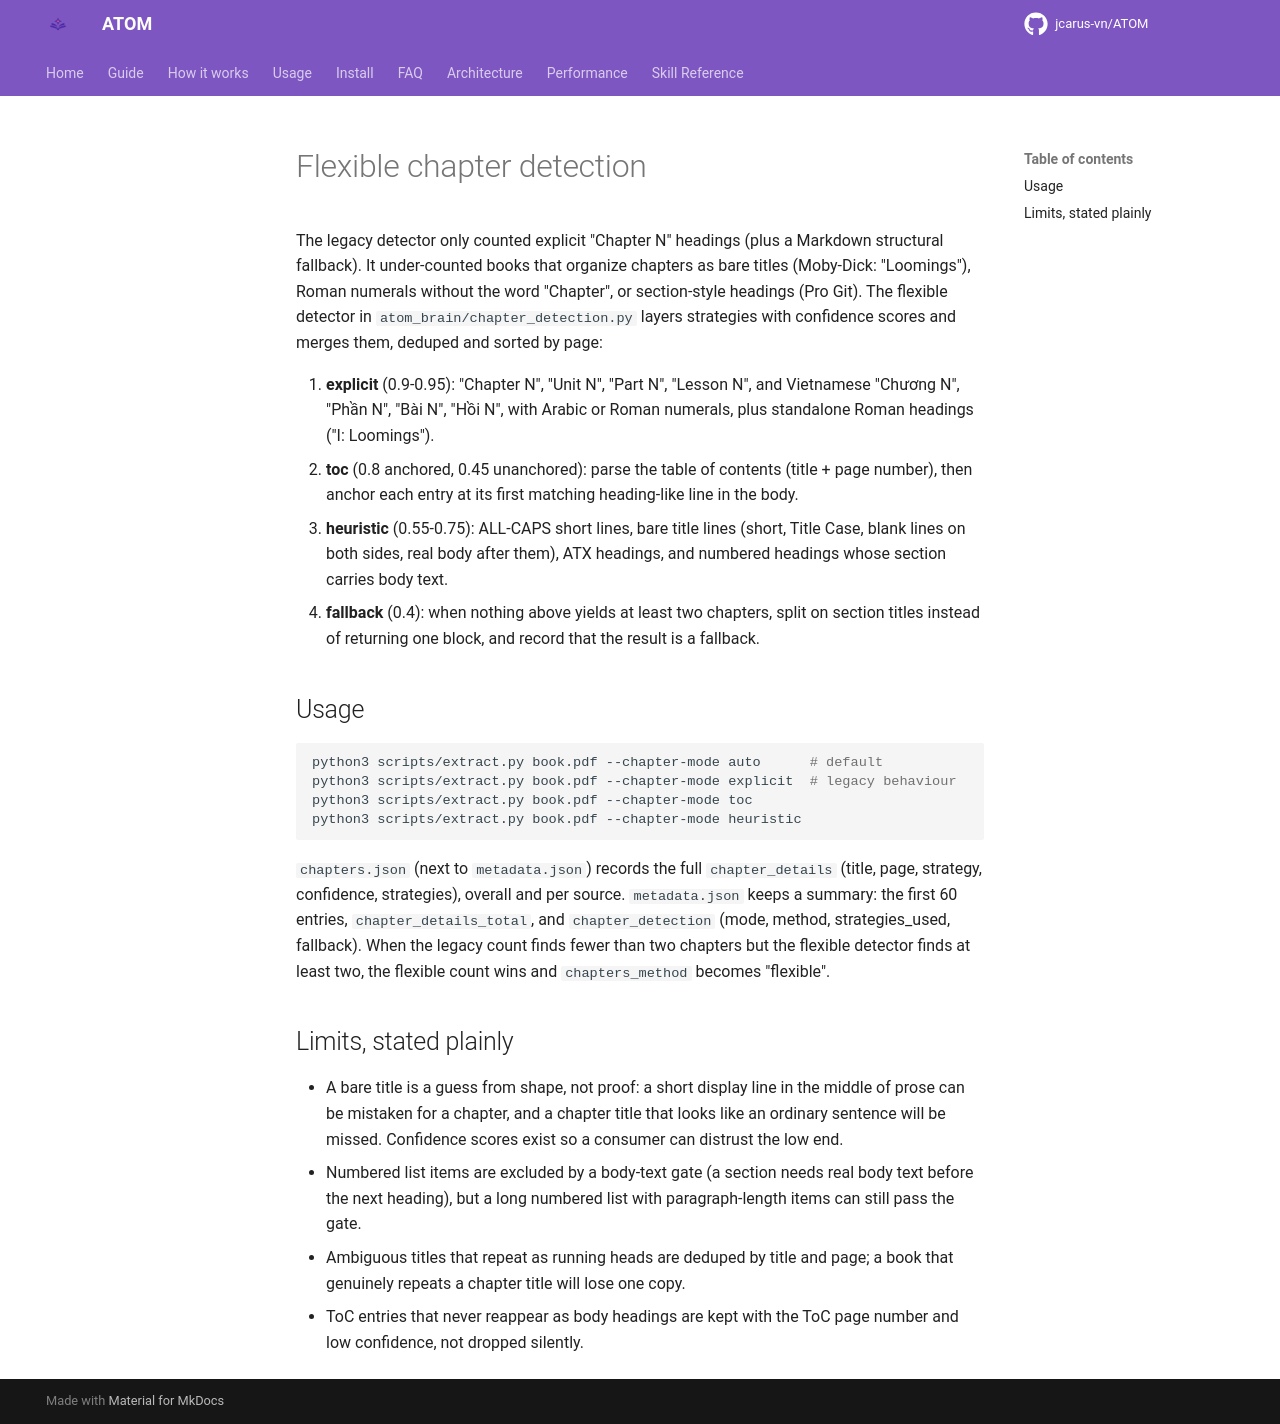

repository: jcarus-vn/ATOM · page: chapter-detection/index.html · generator: mkdocs

# Flexible chapter detection

The legacy detector only counted explicit "Chapter N" headings (plus a
Markdown structural fallback). It under-counted books that organize
chapters as bare titles (Moby-Dick: "Loomings"), Roman numerals without
the word "Chapter", or section-style headings (Pro Git). The flexible
detector in `atom_brain/chapter_detection.py` layers strategies with
confidence scores and merges them, deduped and sorted by page:

1. **explicit** (0.9-0.95): "Chapter N", "Unit N", "Part N", "Lesson N",
   and Vietnamese "Chương N", "Phần N", "Bài N", "Hồi N", with Arabic or
   Roman numerals, plus standalone Roman headings ("I: Loomings").
2. **toc** (0.8 anchored, 0.45 unanchored): parse the table of contents
   (title + page number), then anchor each entry at its first matching
   heading-like line in the body.
3. **heuristic** (0.55-0.75): ALL-CAPS short lines, bare title lines
   (short, Title Case, blank lines on both sides, real body after them),
   ATX headings, and numbered headings whose section carries body text.
4. **fallback** (0.4): when nothing above yields at least two chapters,
   split on section titles instead of returning one block, and record
   that the result is a fallback.

## Usage

```bash
python3 scripts/extract.py book.pdf --chapter-mode auto      # default
python3 scripts/extract.py book.pdf --chapter-mode explicit  # legacy behaviour
python3 scripts/extract.py book.pdf --chapter-mode toc
python3 scripts/extract.py book.pdf --chapter-mode heuristic
```

`chapters.json` (next to `metadata.json`) records the full
`chapter_details` (title, page, strategy, confidence, strategies), overall
and per source. `metadata.json` keeps a summary: the first 60 entries,
`chapter_details_total`, and `chapter_detection` (mode, method,
strategies_used, fallback). When the legacy count finds
fewer than two chapters but the flexible detector finds at least two,
the flexible count wins and `chapters_method` becomes "flexible".

## Limits, stated plainly

- A bare title is a guess from shape, not proof: a short display line in
  the middle of prose can be mistaken for a chapter, and a chapter title
  that looks like an ordinary sentence will be missed. Confidence scores
  exist so a consumer can distrust the low end.
- Numbered list items are excluded by a body-text gate (a section needs
  real body text before the next heading), but a long numbered list with
  paragraph-length items can still pass the gate.
- Ambiguous titles that repeat as running heads are deduped by title and
  page; a book that genuinely repeats a chapter title will lose one copy.
- ToC entries that never reappear as body headings are kept with the
  ToC page number and low confidence, not dropped silently.
